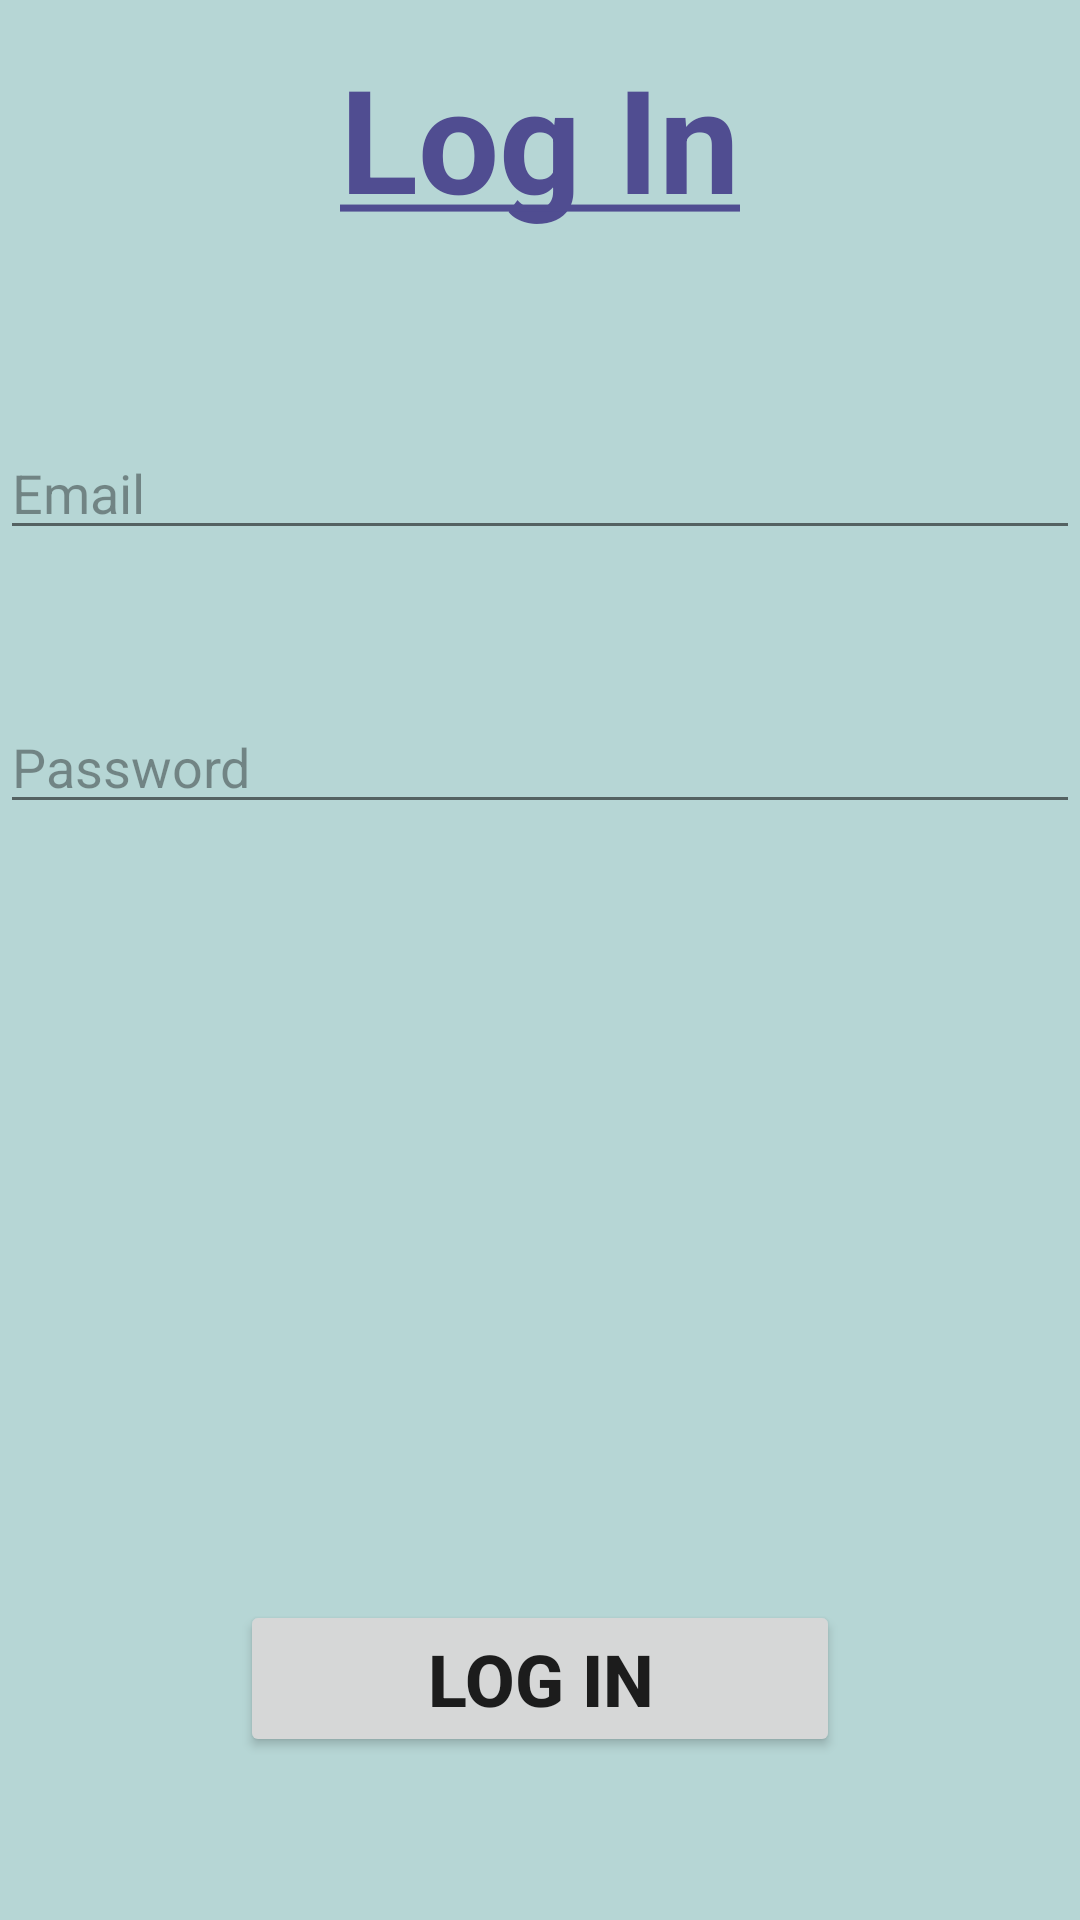

Here is an Android app screen rendered from its layout file. Give the layout XML and the strings, colors and styles it references.
<!-- AndroidManifest.xml: application theme Theme.Kalendar -->
<!-- res/layout/activity_log_in.xml -->
<?xml version="1.0" encoding="utf-8"?>
<LinearLayout
    xmlns:android="http://schemas.android.com/apk/res/android"
    xmlns:tools="http://schemas.android.com/tools"
    android:layout_width="match_parent"
    android:layout_height="match_parent"
    android:background="#B6D6D5"
    android:orientation="vertical"
    android:theme="@style/ThemeOverlay.AppCompat.Light"
    >

    <TextView
        android:layout_width="match_parent"
        android:layout_height="92dp"
        android:gravity="center"
        android:text="@string/LogIn"
        android:textColor="#504D91"
        android:textSize="48sp"
        android:textStyle="bold" />


    <EditText
        android:layout_marginTop="50dp"
        android:id="@+id/email_input"
        android:layout_width="match_parent"
        android:layout_height="wrap_content"
        android:hint="Email"
        android:inputType="textEmailAddress"
        tools:ignore="TouchTargetSizeCheck,TouchTargetSizeCheck" />



    <EditText
        android:layout_marginTop="50dp"
        android:id="@+id/password_input"
        android:layout_width="match_parent"
        android:layout_height="wrap_content"
        android:hint="Password"
        android:inputType="textPassword"
        tools:ignore="TouchTargetSizeCheck" />

    <LinearLayout
        android:layout_width="match_parent"
        android:layout_height="450dp"
        android:gravity="center">

        <Button
            android:id="@+id/confirm_Login"
            android:layout_width="200dp"
            android:layout_height="wrap_content"
            android:layout_marginTop="60dp"
            android:text="Log In"
            android:textSize="24sp"
            android:textStyle="bold" />
    </LinearLayout>



</LinearLayout>
<!-- resources referenced by this layout -->
<resources>
  <string name="LogIn"><u>Log In</u></string>
  <style name="Theme.Kalendar" parent="Theme.MaterialComponents.DayNight.NoActionBar">
          
          <item name="colorPrimary">@color/purple_500</item>
          <item name="colorPrimaryVariant">@color/purple_700</item>
          <item name="colorOnPrimary">@color/white</item>
          
          <item name="colorSecondary">@color/teal_200</item>
          <item name="colorSecondaryVariant">@color/teal_700</item>
          <item name="colorOnSecondary">@color/black</item>
          
          <item name="android:statusBarColor">?attr/colorPrimaryVariant</item>
          
          <item name="colorSearch">@color/cardview_light_background</item>
      </style>
  <color name="purple_500">#FF6200EE</color>
  <color name="purple_700">#FF3700B3</color>
  <color name="white">#FFFFFF</color>
  <color name="teal_200">#FF03DAC5</color>
  <color name="teal_700">#FF018786</color>
  <color name="black">#FF000000</color>
</resources>
